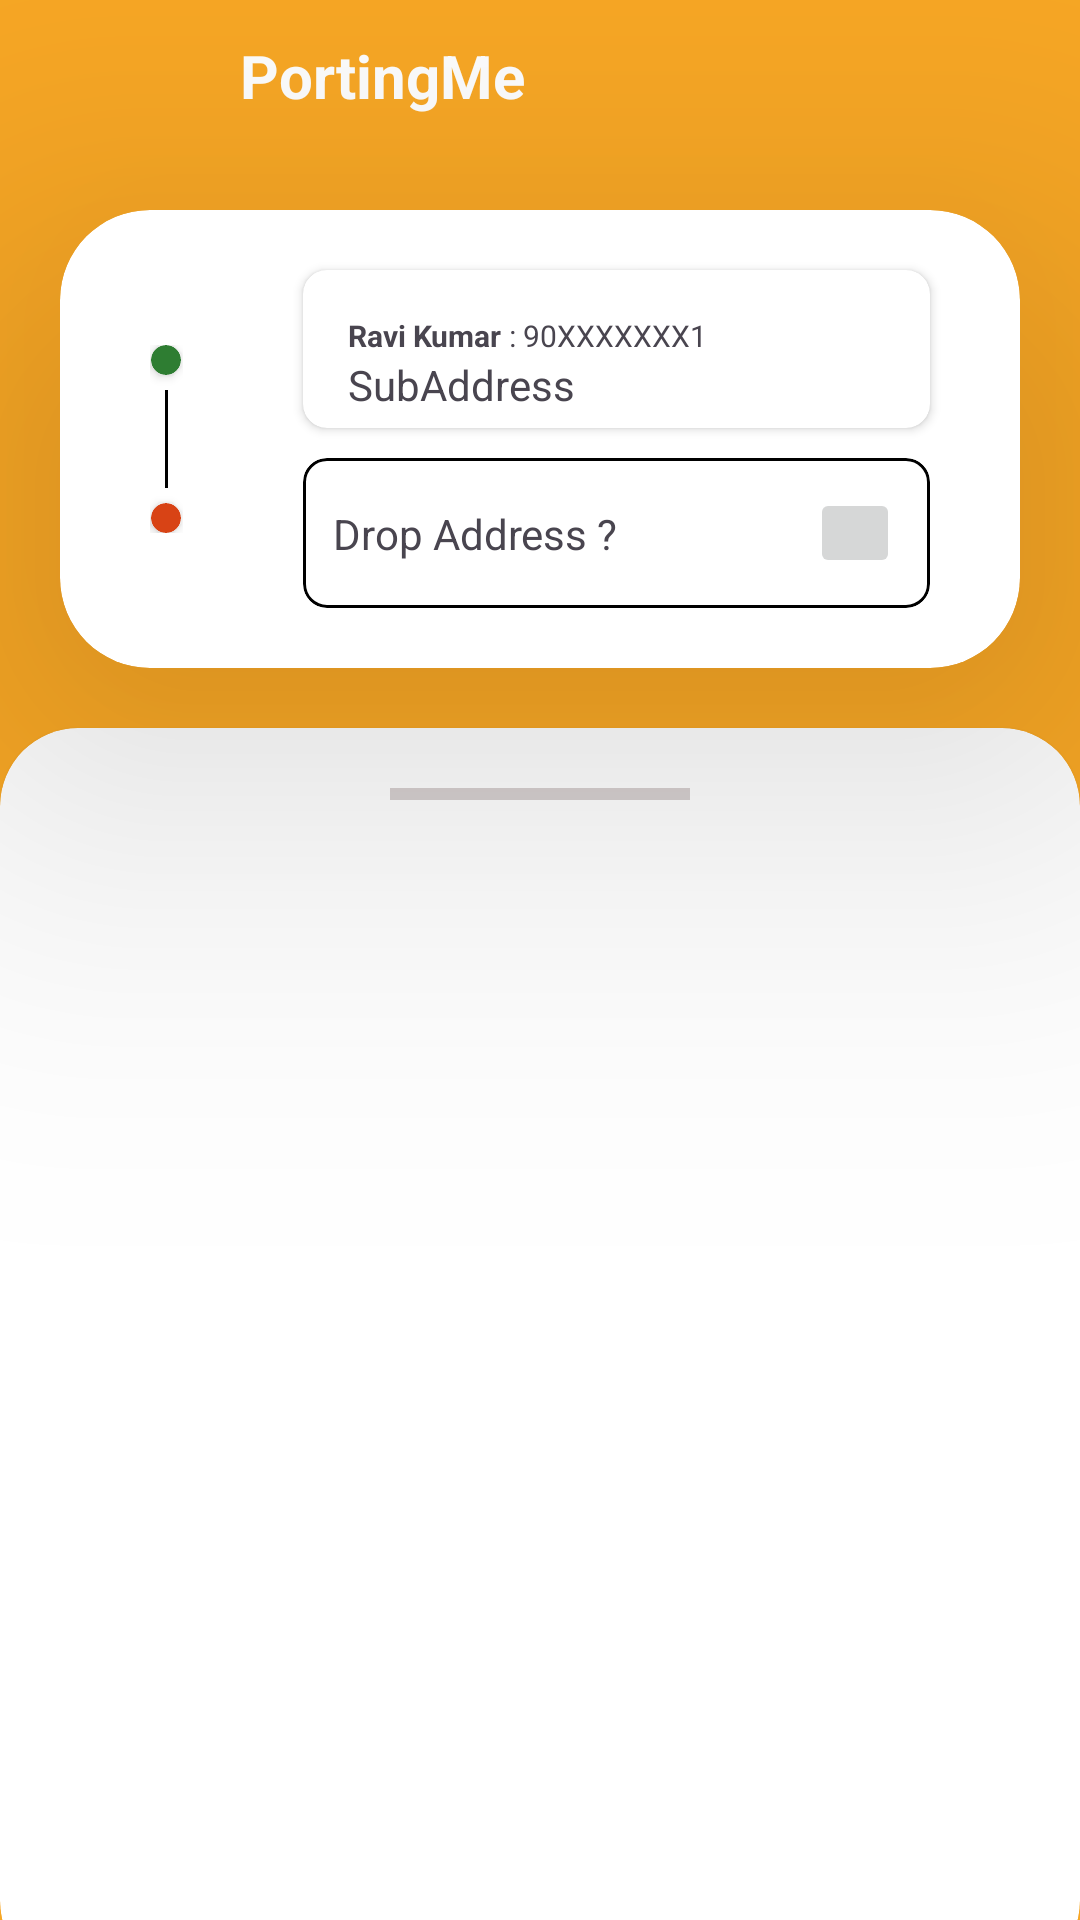

Write the Android layout XML for this screen, with the resource values it uses.
<!-- AndroidManifest.xml: application theme Theme.Project_A_Android_UserApp -->
<!-- res/layout/activity_pickup_drop_selector.xml -->
<?xml version="1.0" encoding="utf-8"?>
<androidx.constraintlayout.widget.ConstraintLayout xmlns:android="http://schemas.android.com/apk/res/android"
    xmlns:app="http://schemas.android.com/apk/res-auto"
    xmlns:tools="http://schemas.android.com/tools"
    android:id="@+id/main"
    android:layout_width="match_parent"
    android:layout_height="match_parent"
    android:background="@color/color_primary"
    tools:context=".Pickup_Drop_Selector_Activity">

    <ImageButton
        android:id="@+id/BackButton"
        android:layout_width="50dp"
        android:layout_height="50dp"
        android:layout_marginStart="30dp"
        android:background="@android:color/transparent"
        android:src="@drawable/baseline_arrow_back_ios_24"
        app:layout_constraintStart_toStartOf="parent"
        app:layout_constraintTop_toTopOf="parent" />

    <TextView
        android:layout_width="wrap_content"
        android:layout_height="wrap_content"
        android:text="@string/app_name"
        android:textSize="20sp"
        android:textStyle="bold"
        android:textColor="@color/white"
        app:layout_constraintStart_toEndOf="@id/BackButton"
        app:layout_constraintTop_toTopOf="@id/BackButton"
        app:layout_constraintBottom_toBottomOf="@id/BackButton"

        />
    
    <androidx.cardview.widget.CardView
        android:id="@+id/pickupDrop_card"
        android:layout_width="match_parent"
        android:layout_height="wrap_content"
        android:layout_margin="20dp"
        app:cardCornerRadius="30dp"
        app:cardElevation="80dp"
        app:layout_constraintStart_toStartOf="parent"
        app:layout_constraintTop_toBottomOf="@id/BackButton">

        <androidx.constraintlayout.widget.ConstraintLayout
            android:layout_width="match_parent"
            android:layout_height="match_parent"
            >

            <LinearLayout
                android:layout_width="match_parent"
                android:layout_height="wrap_content"
                android:gravity="center_vertical"
                android:padding="10dp"
                android:orientation="horizontal"
                app:layout_constraintEnd_toEndOf="parent"
                app:layout_constraintStart_toStartOf="parent"
                app:layout_constraintTop_toTopOf="parent">
                <LinearLayout
                    android:layout_width="wrap_content"
                    android:layout_height="match_parent"
                    android:layout_margin="20dp"
                    android:orientation="vertical"
                    android:paddingBottom="15dp"
                    android:paddingTop="15dp"
                    android:gravity="center_horizontal"
                    >

                    <androidx.cardview.widget.CardView
                        android:layout_width="10dp"
                        android:layout_height="10dp"
                        android:backgroundTint="@color/green"
                        android:layout_weight="0"
                        app:cardCornerRadius="50dp"
                        />

                    <View
                        android:layout_width="1dp"
                        android:layout_height= "20dp"
                        android:layout_weight="1"
                        android:layout_margin="5dp"
                        android:background="@color/black"
                        />
                    <androidx.cardview.widget.CardView
                        android:layout_width="10dp"
                        android:layout_height="10dp"
                        android:layout_weight="0"
                        app:cardCornerRadius="50dp"
                        android:backgroundTint="@color/red"
                        />
                </LinearLayout>

                <LinearLayout
                    android:layout_width="match_parent"
                    android:layout_height="match_parent"
                    android:orientation="vertical"
                    >

                <androidx.cardview.widget.CardView
                    android:layout_width="match_parent"
                    android:layout_height="wrap_content"
                    android:layout_marginStart="20dp"
                    android:layout_marginEnd="20dp"
                    android:layout_marginTop="10dp"
                    android:backgroundTint="@color/white"
                    app:cardCornerRadius="8dp"

                    >

                    <LinearLayout
                        android:layout_width="match_parent"
                        android:layout_height="match_parent"
                        android:orientation="vertical"
                        android:padding="5dp">

                        <LinearLayout
                            android:layout_width="wrap_content"
                            android:layout_height="wrap_content"
                            android:layout_marginStart="10dp"
                            android:layout_marginTop="10dp"
                            android:orientation="horizontal">

                            <TextView
                                android:layout_width="wrap_content"
                                android:layout_height="wrap_content"
                                android:text="Ravi Kumar "
                                android:textSize="10sp"
                                android:textStyle="bold" />

                            <TextView
                                android:layout_width="wrap_content"
                                android:layout_height="wrap_content"
                                android:text=": 90XXXXXXX1"
                                android:textSize="10sp" />
                        </LinearLayout>

                        <TextView
                            android:layout_width="wrap_content"
                            android:layout_height="wrap_content"
                            android:layout_marginStart="10dp"
                            android:text="SubAddress" />
                    </LinearLayout>
                </androidx.cardview.widget.CardView>

                <LinearLayout
                    android:layout_width="match_parent"
                    android:layout_height="wrap_content"
                    android:orientation="horizontal">

                    <com.google.android.material.card.MaterialCardView
                        android:layout_width="match_parent"
                        android:layout_height="50dp"
                       android:layout_marginStart="20dp"
                       android:layout_marginEnd="20dp"
                        android:layout_marginBottom="10dp"
                        android:layout_marginTop="10dp"
                        android:layout_weight="1"
                        android:backgroundTint="@color/white"
                        app:cardCornerRadius="8dp"
                        app:strokeColor="@color/black">
                        <androidx.constraintlayout.widget.ConstraintLayout
                            android:layout_width="match_parent"
                            android:layout_height="match_parent"
                            >

                            <TextView
                                android:layout_width="wrap_content"
                                android:layout_height="wrap_content"
                                android:text="Drop Address ?"
                                android:layout_marginStart="10dp"
                                app:layout_constraintStart_toStartOf="parent"
                                app:layout_constraintTop_toTopOf="parent"
                                app:layout_constraintBottom_toBottomOf="parent"
                                />
                            <ImageButton
                                android:layout_width="30dp"
                                android:layout_height="30dp"
                                android:layout_marginEnd="10dp"
                                app:layout_constraintEnd_toEndOf="parent"
                                app:layout_constraintTop_toTopOf="parent"
                                app:layout_constraintBottom_toBottomOf="parent"
                                />
                        </androidx.constraintlayout.widget.ConstraintLayout>
                    </com.google.android.material.card.MaterialCardView>
                </LinearLayout>
                </LinearLayout>
            </LinearLayout>
        </androidx.constraintlayout.widget.ConstraintLayout>

    </androidx.cardview.widget.CardView>

    <androidx.cardview.widget.CardView
        android:layout_width="match_parent"
        android:layout_height="0dp"
        android:layout_marginTop="20dp"
        android:layout_marginBottom="-20dp"
        app:cardCornerRadius="26dp"
        app:layout_constraintBottom_toBottomOf="parent"
        app:layout_constraintTop_toBottomOf="@id/pickupDrop_card">

        <androidx.constraintlayout.widget.ConstraintLayout
            android:layout_width="match_parent"
            android:layout_height="match_parent">

            <View
                android:layout_width="100dp"
                android:layout_height="4dp"
                android:layout_marginTop="20dp"
                android:background="@color/lightGrayForBackground"
                app:layout_constraintEnd_toEndOf="parent"
                app:layout_constraintStart_toStartOf="parent"
                app:layout_constraintTop_toTopOf="parent" />

        </androidx.constraintlayout.widget.ConstraintLayout>

    </androidx.cardview.widget.CardView>

</androidx.constraintlayout.widget.ConstraintLayout>
<!-- resources referenced by this layout -->
<resources>
  <color name="black">#FF000000</color>
  <color name="color_primary">#F9A825</color>
  <color name="green">#2E7D32</color>
  <color name="lightGrayForBackground">#D7D0D0</color>
  <color name="red">#D84315</color>
  <color name="white">#FFFFFFFF</color>
  <string name="app_name">PortingMe</string>
  <style name="Theme.Project_A_Android_UserApp" parent="Base.Theme.Project_A_Android_UserApp" />
  <style name="Base.Theme.Project_A_Android_UserApp" parent="Theme.Material3.Light.NoActionBar">
          
          
  
      </style>
</resources>
